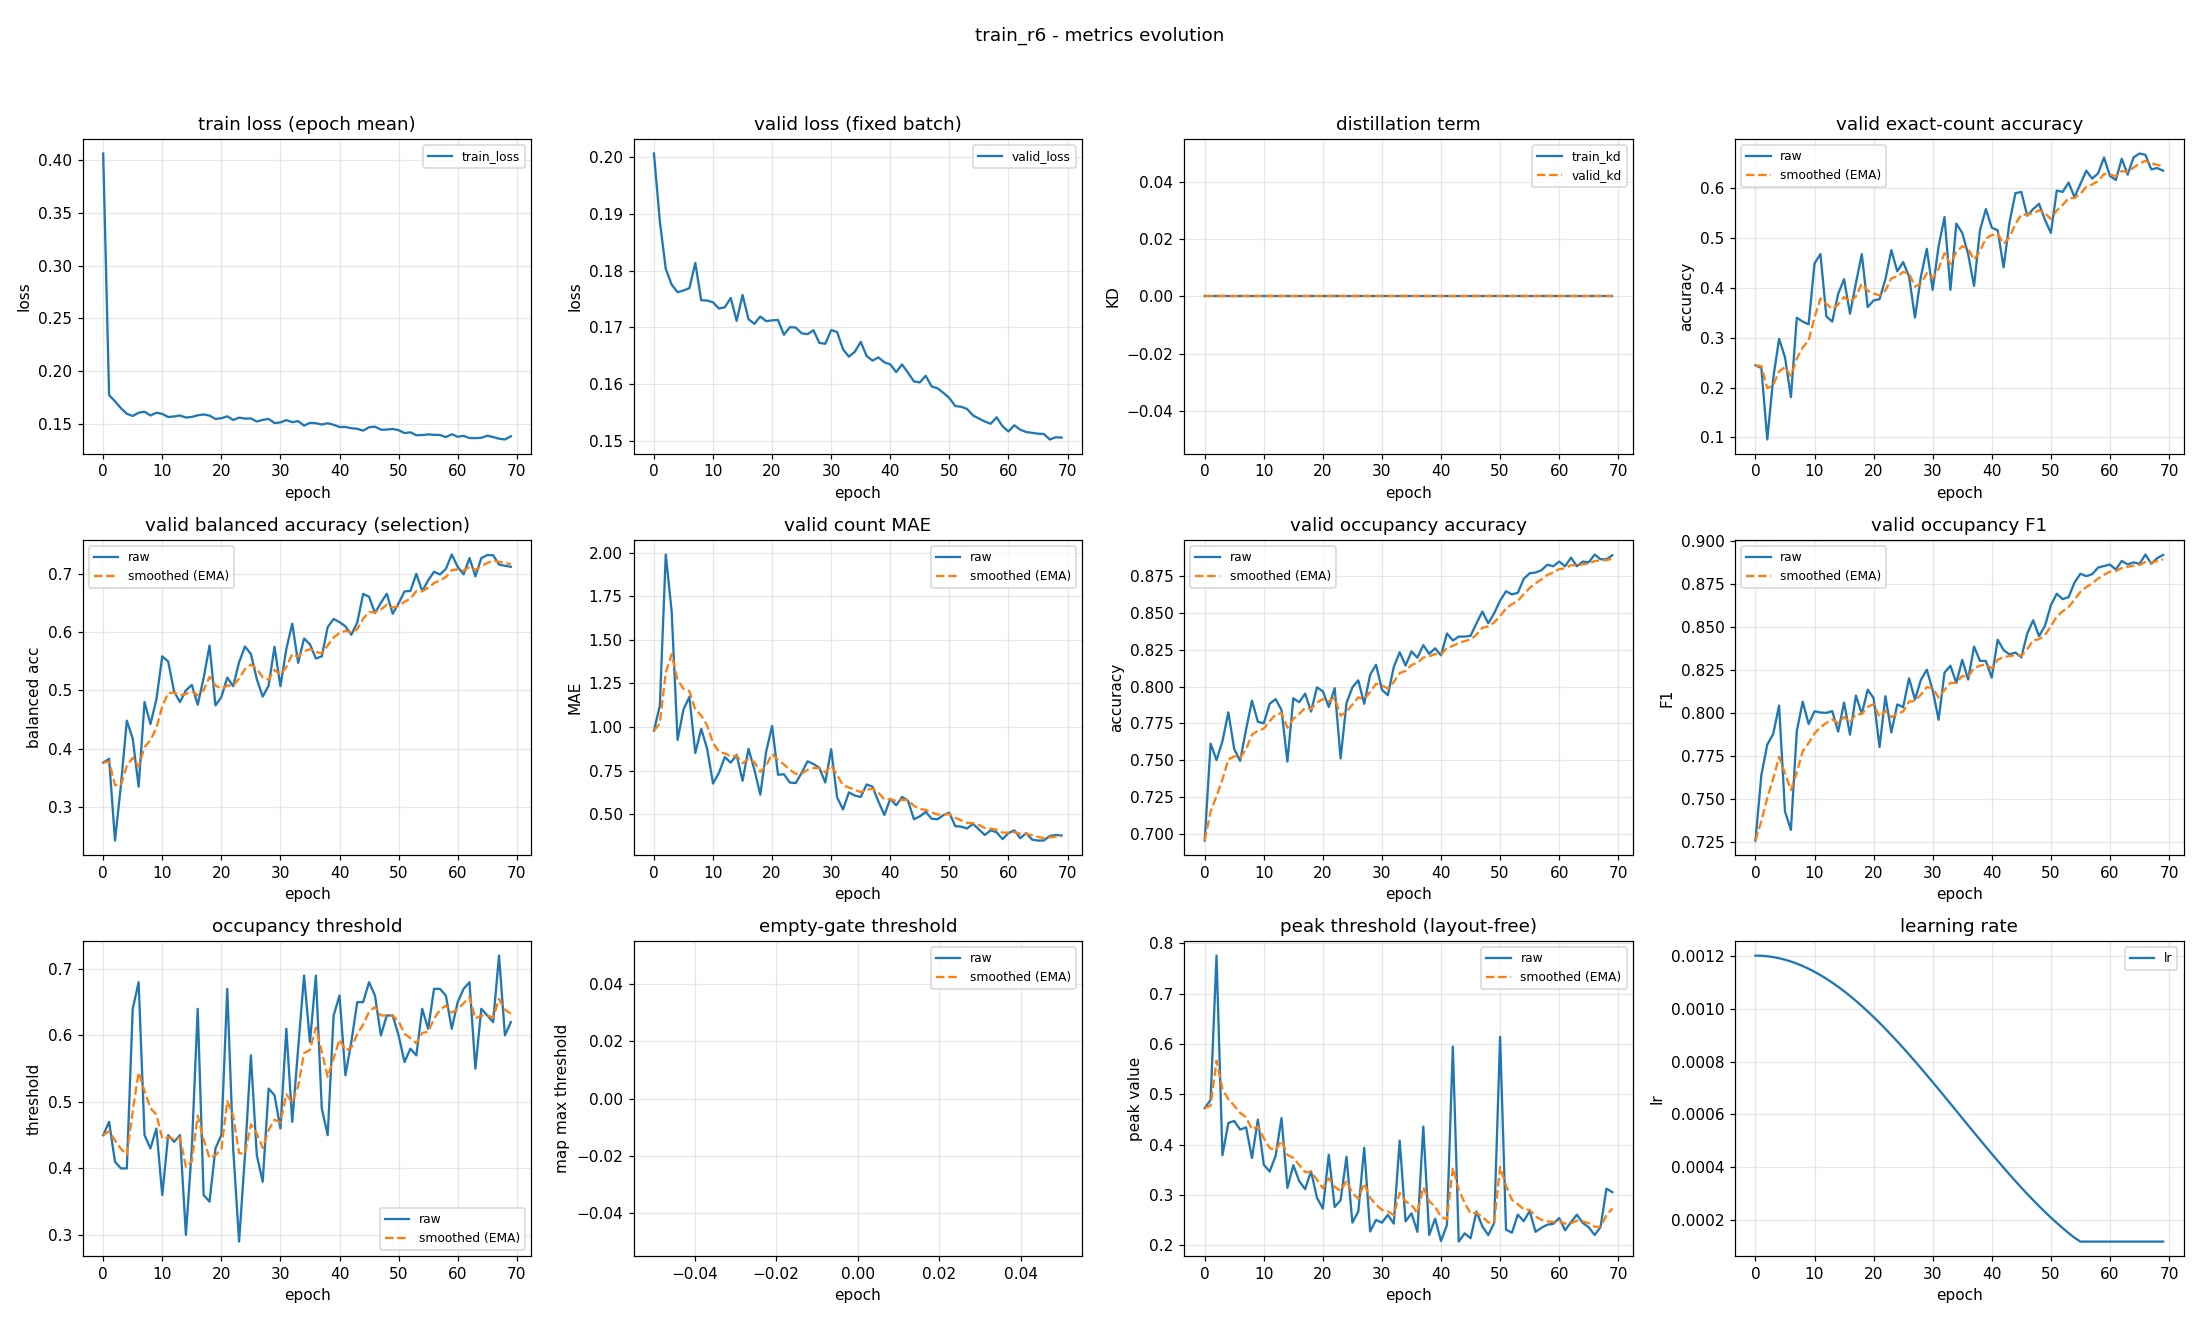

The table this chart was drawn from, first rows:
epoch, train_loss, valid_loss, train_kd, valid_kd, valid_accuracy, valid_accuracy_smoothed, valid_balanced_accuracy, valid_balanced_accuracy_smoothed, valid_mae, valid_mae_smoothed, valid_occupancy_accuracy, valid_occupancy_accuracy_smoothed, valid_occupancy_f1, valid_occupancy_f1_smoothed, valid_occupancy_threshold, valid_occupancy_threshold_smoothed, valid_empty_threshold, valid_empty_threshold_smoothed, valid_peak_threshold, valid_peak_threshold_smoothed, learning_rate
0, 0.4059, 0.2007, 0.0, 0.0, 0.2447, 0.2447, 0.3758, 0.3758, 0.9787, 0.9787, 0.6952, 0.6952, 0.7257, 0.7257, 0.45, 0.45, nan, nan, 0.4725, 0.4725, 0.0012
1, 0.1775, 0.1887, 0.0, 0.0, 0.2394, 0.2431, 0.3823, 0.3778, 1.122, 1.022, 0.7612, 0.715, 0.7638, 0.7371, 0.47, 0.456, nan, nan, 0.489, 0.4775, 0.001199
2, 0.1717, 0.1803, 0.0, 0.0, 0.09574, 0.1989, 0.2422, 0.3371, 1.989, 1.312, 0.75, 0.7255, 0.7816, 0.7505, 0.41, 0.4422, nan, nan, 0.7753, 0.5668, 0.001198
3, 0.1652, 0.1776, 0.0, 0.0, 0.2181, 0.2046, 0.3368, 0.337, 1.662, 1.417, 0.7628, 0.7367, 0.7876, 0.7616, 0.4, 0.4295, nan, nan, 0.3791, 0.5105, 0.001194
4, 0.1599, 0.1762, 0.0, 0.0, 0.2979, 0.2326, 0.4478, 0.3702, 0.9255, 1.27, 0.7824, 0.7504, 0.8042, 0.7744, 0.4, 0.4207, nan, nan, 0.4432, 0.4903, 0.00119
5, 0.1578, 0.1765, 0.0, 0.0, 0.2606, 0.241, 0.417, 0.3843, 1.101, 1.219, 0.7574, 0.7525, 0.7427, 0.7649, 0.64, 0.4865, nan, nan, 0.4472, 0.4774, 0.001185
6, 0.1609, 0.1769, 0.0, 0.0, 0.1809, 0.223, 0.3346, 0.3694, 1.173, 1.205, 0.7495, 0.7516, 0.7319, 0.755, 0.68, 0.5445, nan, nan, 0.4299, 0.4631, 0.001178
7, 0.1618, 0.1814, 0.0, 0.0, 0.3404, 0.2582, 0.4798, 0.4025, 0.8511, 1.099, 0.7707, 0.7573, 0.7894, 0.7653, 0.45, 0.5162, nan, nan, 0.4345, 0.4545, 0.00117
8, 0.1583, 0.1748, 0.0, 0.0, 0.3324, 0.2805, 0.442, 0.4143, 0.9894, 1.066, 0.7904, 0.7673, 0.8065, 0.7777, 0.43, 0.4903, nan, nan, 0.3737, 0.4303, 0.001161
9, 0.1609, 0.1747, 0.0, 0.0, 0.3271, 0.2945, 0.4838, 0.4352, 0.875, 1.009, 0.7761, 0.7699, 0.7935, 0.7824, 0.46, 0.4812, nan, nan, 0.4498, 0.4361, 0.00115
10, 0.1598, 0.1744, 0.0, 0.0, 0.4495, 0.341, 0.5581, 0.4721, 0.6755, 0.9088, 0.775, 0.7714, 0.8009, 0.788, 0.36, 0.4449, nan, nan, 0.3604, 0.4134, 0.001139
11, 0.1568, 0.1733, 0.0, 0.0, 0.4681, 0.3791, 0.5492, 0.4952, 0.7367, 0.8572, 0.7883, 0.7765, 0.8002, 0.7916, 0.45, 0.4464, nan, nan, 0.3467, 0.3934, 0.001126
12, 0.1574, 0.1736, 0.0, 0.0, 0.3431, 0.3683, 0.4979, 0.496, 0.8271, 0.8482, 0.7915, 0.781, 0.8, 0.7942, 0.44, 0.4445, nan, nan, 0.3779, 0.3888, 0.001113
13, 0.1583, 0.1752, 0.0, 0.0, 0.3324, 0.3575, 0.4796, 0.4911, 0.7952, 0.8323, 0.784, 0.7819, 0.801, 0.7962, 0.45, 0.4461, nan, nan, 0.4528, 0.408, 0.001098
14, 0.1563, 0.1712, 0.0, 0.0, 0.3883, 0.3668, 0.4998, 0.4937, 0.8404, 0.8347, 0.7489, 0.772, 0.7891, 0.7941, 0.3, 0.4023, nan, nan, 0.3142, 0.3799, 0.001082
15, 0.1569, 0.1757, 0.0, 0.0, 0.4176, 0.382, 0.5091, 0.4983, 0.6915, 0.7917, 0.792, 0.778, 0.806, 0.7976, 0.43, 0.4106, nan, nan, 0.3594, 0.3737, 0.001065
16, 0.1584, 0.1715, 0.0, 0.0, 0.3484, 0.3719, 0.4751, 0.4914, 0.875, 0.8167, 0.7894, 0.7814, 0.7873, 0.7945, 0.64, 0.4794, nan, nan, 0.3277, 0.3599, 0.001048
17, 0.1592, 0.1706, 0.0, 0.0, 0.4096, 0.3832, 0.5207, 0.5002, 0.7553, 0.7983, 0.7952, 0.7856, 0.8101, 0.7992, 0.36, 0.4436, nan, nan, 0.3118, 0.3455, 0.001029
18, 0.1582, 0.1719, 0.0, 0.0, 0.4681, 0.4087, 0.5767, 0.5231, 0.6117, 0.7423, 0.783, 0.7848, 0.7994, 0.7993, 0.35, 0.4155, nan, nan, 0.3473, 0.346, 0.00101
19, 0.155, 0.1711, 0.0, 0.0, 0.3617, 0.3946, 0.4739, 0.5083, 0.859, 0.7773, 0.7995, 0.7892, 0.8135, 0.8035, 0.43, 0.4199, nan, nan, 0.2949, 0.3307, 0.0009891
20, 0.1557, 0.1712, 0.0, 0.0, 0.375, 0.3887, 0.4882, 0.5023, 1.005, 0.8457, 0.7968, 0.7915, 0.8086, 0.8051, 0.45, 0.4289, nan, nan, 0.2732, 0.3134, 0.000968
21, 0.1575, 0.1713, 0.0, 0.0, 0.3777, 0.3854, 0.5217, 0.5081, 0.7261, 0.8098, 0.7862, 0.7899, 0.7801, 0.7976, 0.67, 0.5012, nan, nan, 0.3799, 0.3334, 0.000946
22, 0.154, 0.1687, 0.0, 0.0, 0.4176, 0.395, 0.5068, 0.5077, 0.7287, 0.7855, 0.7989, 0.7926, 0.8097, 0.8012, 0.43, 0.4799, nan, nan, 0.2764, 0.3163, 0.0009233
23, 0.1562, 0.17, 0.0, 0.0, 0.4761, 0.4193, 0.5479, 0.5198, 0.6809, 0.7541, 0.7511, 0.7801, 0.7886, 0.7974, 0.29, 0.4229, nan, nan, 0.2897, 0.3083, 0.0009
24, 0.1553, 0.17, 0.0, 0.0, 0.4335, 0.4236, 0.5749, 0.5363, 0.6782, 0.7313, 0.7888, 0.7827, 0.8049, 0.7997, 0.42, 0.422, nan, nan, 0.376, 0.3286, 0.000876
25, 0.1555, 0.169, 0.0, 0.0, 0.4521, 0.4322, 0.5621, 0.5441, 0.7367, 0.7329, 0.7995, 0.7878, 0.8033, 0.8008, 0.57, 0.4664, nan, nan, 0.2455, 0.3037, 0.0008515
26, 0.1525, 0.1688, 0.0, 0.0, 0.4229, 0.4294, 0.5192, 0.5366, 0.8032, 0.754, 0.8043, 0.7927, 0.8201, 0.8066, 0.42, 0.4525, nan, nan, 0.2675, 0.2928, 0.0008265
27, 0.1541, 0.1695, 0.0, 0.0, 0.3404, 0.4027, 0.489, 0.5223, 0.7872, 0.764, 0.7883, 0.7914, 0.8077, 0.8069, 0.38, 0.4307, nan, nan, 0.394, 0.3232, 0.0008009
28, 0.155, 0.1673, 0.0, 0.0, 0.4229, 0.4087, 0.5078, 0.518, 0.766, 0.7646, 0.808, 0.7964, 0.8192, 0.8106, 0.52, 0.4575, nan, nan, 0.2279, 0.2946, 0.000775
29, 0.1511, 0.1671, 0.0, 0.0, 0.4787, 0.4297, 0.5745, 0.5349, 0.6809, 0.7395, 0.8149, 0.8019, 0.8251, 0.815, 0.51, 0.4733, nan, nan, 0.2507, 0.2814, 0.0007487
30, 0.1517, 0.1695, 0.0, 0.0, 0.3963, 0.4197, 0.5069, 0.5265, 0.8723, 0.7793, 0.7979, 0.8007, 0.8132, 0.8144, 0.46, 0.4693, nan, nan, 0.2452, 0.2706, 0.0007221
31, 0.1539, 0.1692, 0.0, 0.0, 0.484, 0.439, 0.5708, 0.5398, 0.5957, 0.7242, 0.7941, 0.7987, 0.796, 0.8089, 0.61, 0.5115, nan, nan, 0.2608, 0.2676, 0.0006952
32, 0.152, 0.1661, 0.0, 0.0, 0.5426, 0.4701, 0.6141, 0.5621, 0.5266, 0.665, 0.8133, 0.8031, 0.8234, 0.8132, 0.47, 0.4991, nan, nan, 0.2434, 0.2604, 0.0006681
33, 0.153, 0.1648, 0.0, 0.0, 0.3963, 0.4479, 0.5469, 0.5575, 0.625, 0.653, 0.8234, 0.8092, 0.8274, 0.8175, 0.58, 0.5233, nan, nan, 0.4082, 0.3047, 0.0006409
34, 0.1487, 0.1657, 0.0, 0.0, 0.5293, 0.4723, 0.5887, 0.5669, 0.6064, 0.639, 0.8144, 0.8107, 0.8174, 0.8175, 0.69, 0.5733, nan, nan, 0.2479, 0.2877, 0.0006137
35, 0.1513, 0.1674, 0.0, 0.0, 0.5106, 0.4838, 0.5786, 0.5704, 0.5984, 0.6268, 0.8239, 0.8147, 0.8309, 0.8215, 0.59, 0.5783, nan, nan, 0.2639, 0.2805, 0.0005863
36, 0.1509, 0.165, 0.0, 0.0, 0.4681, 0.4791, 0.5544, 0.5656, 0.6702, 0.6398, 0.8197, 0.8162, 0.8194, 0.8209, 0.69, 0.6118, nan, nan, 0.227, 0.2645, 0.0005591
37, 0.1497, 0.1641, 0.0, 0.0, 0.4043, 0.4566, 0.5581, 0.5634, 0.6569, 0.645, 0.8282, 0.8198, 0.8386, 0.8262, 0.49, 0.5753, nan, nan, 0.436, 0.3159, 0.0005319
38, 0.1509, 0.1647, 0.0, 0.0, 0.516, 0.4744, 0.6082, 0.5768, 0.5718, 0.623, 0.8223, 0.8206, 0.8303, 0.8274, 0.45, 0.5377, nan, nan, 0.221, 0.2875, 0.0005048
39, 0.1495, 0.1638, 0.0, 0.0, 0.5585, 0.4997, 0.6221, 0.5904, 0.4947, 0.5845, 0.8261, 0.8222, 0.8301, 0.8282, 0.63, 0.5654, nan, nan, 0.2533, 0.2772, 0.0004779
40, 0.1474, 0.1635, 0.0, 0.0, 0.5213, 0.5061, 0.6169, 0.5983, 0.5878, 0.5855, 0.8213, 0.8219, 0.8205, 0.8259, 0.66, 0.5938, nan, nan, 0.2088, 0.2567, 0.0004513
41, 0.1474, 0.1621, 0.0, 0.0, 0.516, 0.5091, 0.6096, 0.6017, 0.5505, 0.575, 0.8362, 0.8262, 0.8425, 0.8309, 0.54, 0.5776, nan, nan, 0.2405, 0.2518, 0.000425
42, 0.1463, 0.1635, 0.0, 0.0, 0.4415, 0.4888, 0.5951, 0.5997, 0.5984, 0.582, 0.8314, 0.8278, 0.8365, 0.8326, 0.59, 0.5813, nan, nan, 0.5948, 0.3547, 0.0003991
43, 0.1457, 0.162, 0.0, 0.0, 0.5319, 0.5017, 0.616, 0.6046, 0.5771, 0.5806, 0.834, 0.8296, 0.834, 0.833, 0.65, 0.6019, nan, nan, 0.2077, 0.3106, 0.0003735
44, 0.144, 0.1605, 0.0, 0.0, 0.5904, 0.5283, 0.6652, 0.6228, 0.4707, 0.5476, 0.834, 0.831, 0.8351, 0.8336, 0.65, 0.6164, nan, nan, 0.2241, 0.2847, 0.0003485
45, 0.1471, 0.1603, 0.0, 0.0, 0.5931, 0.5478, 0.6604, 0.6341, 0.4867, 0.5293, 0.8346, 0.832, 0.8323, 0.8333, 0.68, 0.6355, nan, nan, 0.2143, 0.2636, 0.000324
46, 0.1477, 0.1614, 0.0, 0.0, 0.5452, 0.547, 0.6322, 0.6335, 0.5133, 0.5245, 0.8431, 0.8354, 0.8461, 0.8371, 0.66, 0.6428, nan, nan, 0.2675, 0.2647, 0.0003
47, 0.1448, 0.1596, 0.0, 0.0, 0.5585, 0.5505, 0.65, 0.6385, 0.4734, 0.5092, 0.8511, 0.8401, 0.8539, 0.8421, 0.6, 0.63, nan, nan, 0.2378, 0.2566, 0.0002767
48, 0.145, 0.1593, 0.0, 0.0, 0.5691, 0.5561, 0.6655, 0.6466, 0.4707, 0.4977, 0.8431, 0.841, 0.8447, 0.8429, 0.63, 0.63, nan, nan, 0.2206, 0.2458, 0.000254
49, 0.1455, 0.1584, 0.0, 0.0, 0.5372, 0.5504, 0.6311, 0.6419, 0.4947, 0.4968, 0.85, 0.8437, 0.8506, 0.8452, 0.63, 0.63, nan, nan, 0.245, 0.2456, 0.000232
50, 0.1444, 0.1575, 0.0, 0.0, 0.5106, 0.5385, 0.649, 0.6441, 0.508, 0.5001, 0.8585, 0.8481, 0.8626, 0.8504, 0.6, 0.621, nan, nan, 0.6142, 0.3562, 0.0002109
51, 0.1417, 0.1561, 0.0, 0.0, 0.5957, 0.5557, 0.6695, 0.6517, 0.4309, 0.4793, 0.8649, 0.8532, 0.8693, 0.8561, 0.56, 0.6027, nan, nan, 0.2314, 0.3187, 0.0001905
52, 0.1423, 0.156, 0.0, 0.0, 0.5931, 0.5669, 0.6702, 0.6572, 0.4282, 0.464, 0.8628, 0.856, 0.8662, 0.8591, 0.58, 0.5959, nan, nan, 0.2254, 0.2907, 0.0001709
53, 0.1396, 0.1556, 0.0, 0.0, 0.6117, 0.5803, 0.6996, 0.67, 0.4176, 0.4501, 0.8638, 0.8584, 0.8674, 0.8616, 0.57, 0.5881, nan, nan, 0.2613, 0.2819, 0.0001523
54, 0.1398, 0.1545, 0.0, 0.0, 0.5824, 0.581, 0.6699, 0.6699, 0.4441, 0.4483, 0.8734, 0.8629, 0.8758, 0.8659, 0.64, 0.6037, nan, nan, 0.2483, 0.2718, 0.0001346
55, 0.1404, 0.1539, 0.0, 0.0, 0.609, 0.5894, 0.6884, 0.6755, 0.4122, 0.4375, 0.8771, 0.8672, 0.881, 0.8704, 0.61, 0.6056, nan, nan, 0.2685, 0.2708, 0.00012
56, 0.14, 0.1534, 0.0, 0.0, 0.6356, 0.6033, 0.7033, 0.6838, 0.3803, 0.4203, 0.8777, 0.8703, 0.8796, 0.8731, 0.67, 0.6249, nan, nan, 0.2272, 0.2577, 0.00012
57, 0.1399, 0.153, 0.0, 0.0, 0.6197, 0.6082, 0.6985, 0.6882, 0.4069, 0.4163, 0.8793, 0.873, 0.8807, 0.8754, 0.67, 0.6384, nan, nan, 0.2351, 0.2509, 0.00012
58, 0.1378, 0.1541, 0.0, 0.0, 0.6303, 0.6148, 0.708, 0.6942, 0.3963, 0.4103, 0.883, 0.876, 0.8846, 0.8782, 0.66, 0.6449, nan, nan, 0.2414, 0.2481, 0.00012
59, 0.1406, 0.1525, 0.0, 0.0, 0.6622, 0.629, 0.7327, 0.7057, 0.3564, 0.3941, 0.8819, 0.8778, 0.8854, 0.8804, 0.61, 0.6344, nan, nan, 0.2429, 0.2465, 0.00012
... 10 more rows
